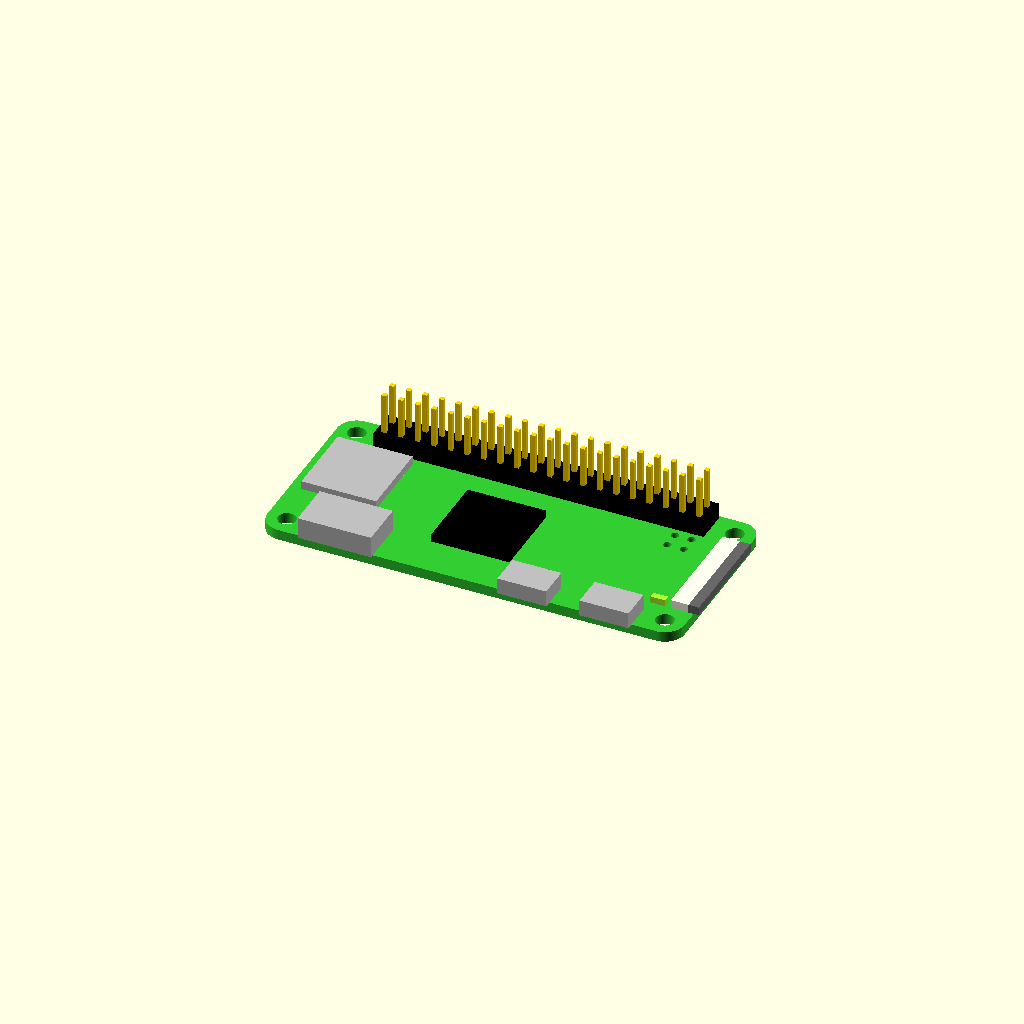
Cell 1: rendered with the file's own defaults.
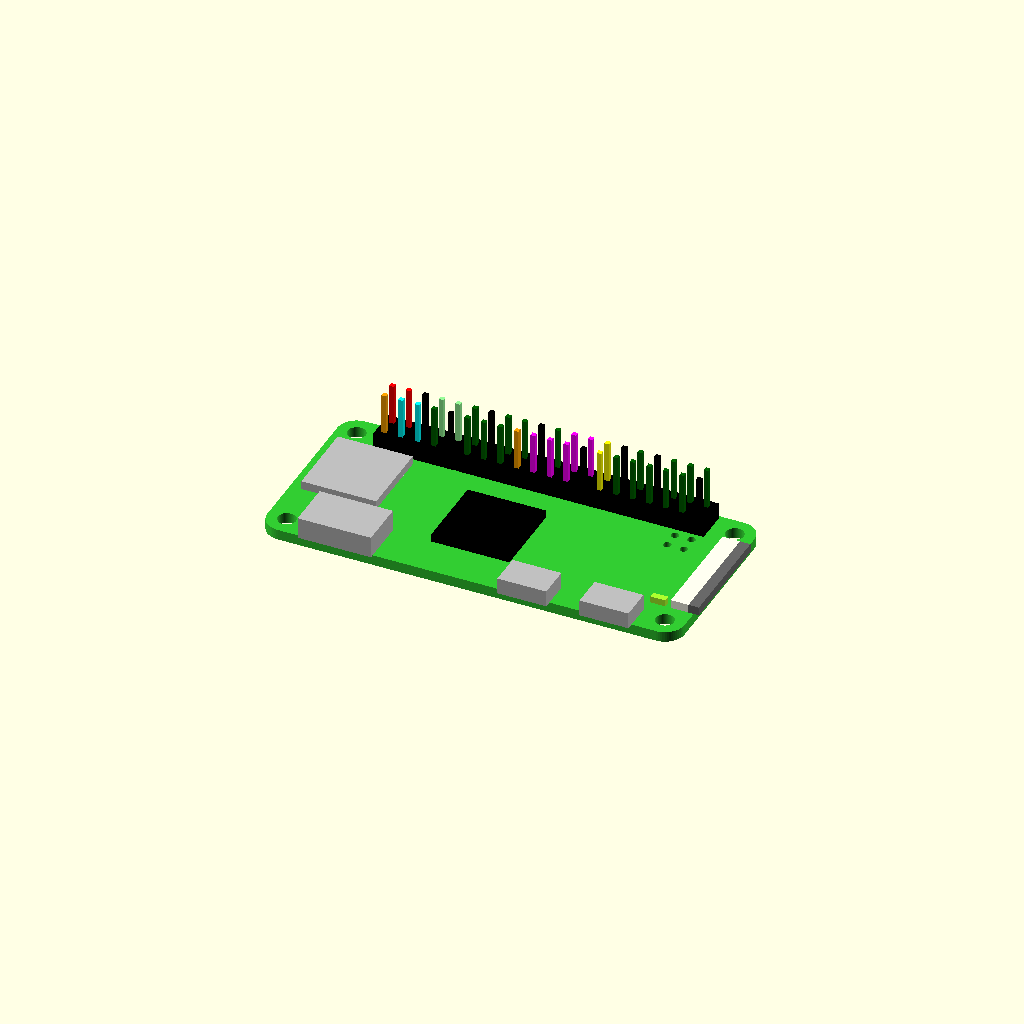
Cell 2: the same model with show_pi_zero_gpio_pin_colours = true.
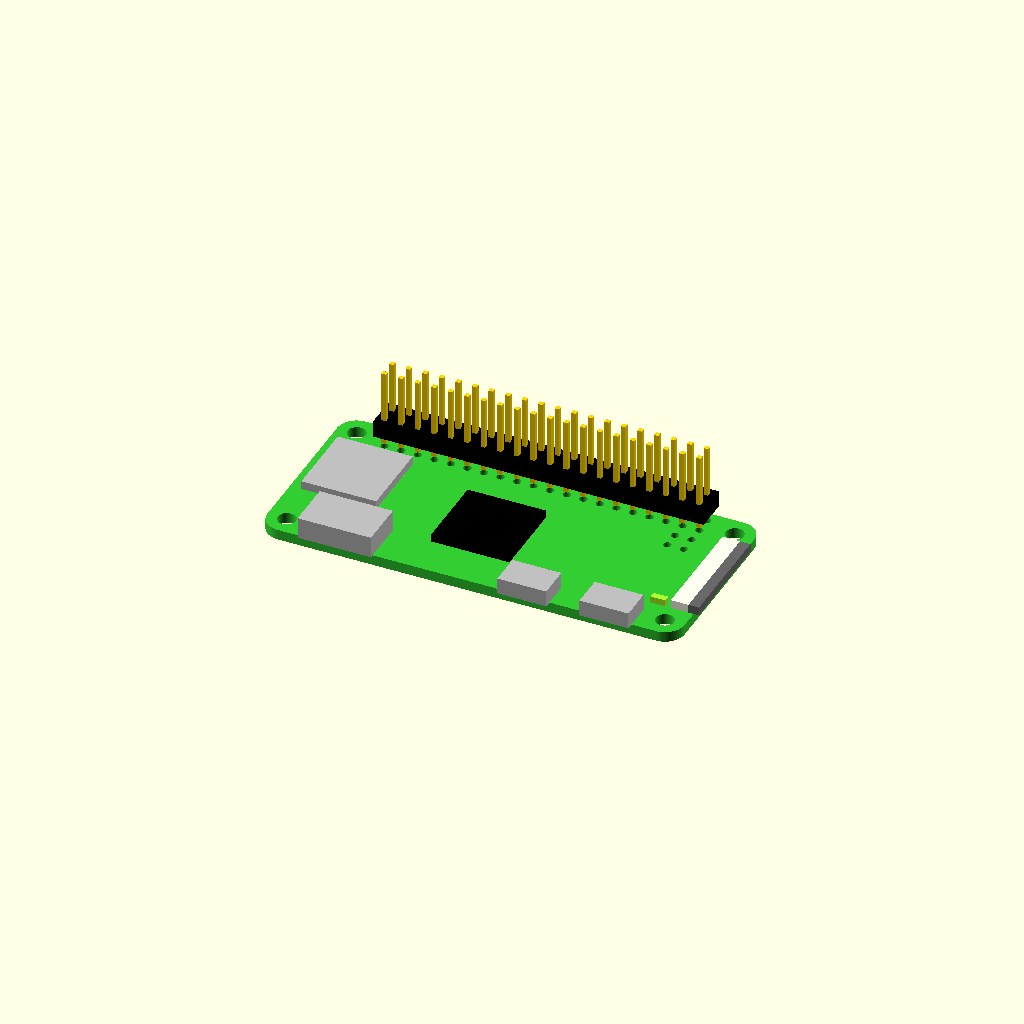
Cell 3 — show_pi_zero_gpio_header set to 2, the other parameters unchanged.
One fixed orthographic camera (rotation 55°, 0°, 25°; colour scheme Cornfield) for every cell.
The OpenSCAD source (designs/pi_zero.scad):
//  Pi Zero model for checking other models
//  0,0,0 is centre of PCB, bottom face
//  This model is for V1.2, 1.3, W1.1 & WH

// By misterC @ thingiverse

// Units: mm

// ======================================================
// Adjustable Parameters
// ======================================================

// Render controls
$fn = 60;
show_pi_zero_reference = true;

// Pi Zero version and feature visibility
pi_zero_version = "1.3"; // [1.2/1.3/W1.1/WH]
show_pi_zero_test_pads = true;
show_pi_zero_gpio_header = 1; // 0 = hide, 1 = show above, -1 = show below; WH always shows above
show_pi_zero_gpio_sound_vision_pads = false;
show_pi_zero_gpio_pin_colours = false;

// Board dimensions
pi_zero_board_length_mm = 65;
pi_zero_board_width_mm = 30;
pi_zero_board_thickness_mm = 1.6;
pi_zero_board_corner_radius_mm = 3.0;

// Mounting holes
pi_zero_mounting_hole_edge_offset_mm = 3.5;
pi_zero_mounting_hole_diameter_mm = 2.75;
pi_zero_mounting_hole_clearance_radius_mm = 3.0;

// GPIO header and pin dimensions
pi_zero_gpio_header_block_length_mm = 2.5;
pi_zero_gpio_header_block_width_mm = 2.5;
pi_zero_gpio_header_block_height_mm = 2.5;
pi_zero_gpio_pin_length_mm = 0.7;
pi_zero_gpio_pin_width_mm = 0.7;
pi_zero_gpio_pin_height_mm = 11.75;
pi_zero_gpio_pin_vertical_offset_mm = 3; // measured, pins are not symmetrical
pi_zero_gpio_pin_pitch_mm = 2.54;
pi_zero_gpio_pin_half_pitch_mm = 1.27;
pi_zero_gpio_hole_diameter_mm = 1.2;

// Connector and component preview dimensions
pi_zero_micro_sd_holder_mm = [-24.5, 1.9, 11.5, 12.0, 1.3, "Silver"];
pi_zero_usb_data_connector_mm = [8.9, -13, 7.5, 5.0, 2.5, "Silver"];
pi_zero_usb_power_connector_mm = [21.5, -13, 7.5, 5.0, 2.5, "Silver"];
pi_zero_hdmi_connector_mm = [-20.1, -11.4, 11.25, 7.25, 3.3, "Silver"];
pi_zero_camera_connector_body_mm = [30, 0, 3, 17, 1.3, "Ivory"];
pi_zero_camera_connector_latch_mm = [32, 0, 1.6, 17, 1.3, "DimGray"];
pi_zero_activity_led_v12_mm = [30.9, -7.2, 1, 2.3, 1, "GreenYellow"];
pi_zero_activity_led_later_mm = [26.5, -8, 2.3, 1, 1, "GreenYellow"];
pi_zero_soc_standard_x_mm = -2.5;
pi_zero_soc_wireless_x_mm = -7.1;
pi_zero_soc_mm = [12, 12, 1.2, "Black"];
pi_zero_wifi_antenna_points_mm = [
    [-6.5, -11.4],
    [1.5, -11.4],
    [-1.5, -13.5],
    [-4, -13.5],
    [-6.5, -11.4]
];

// Test-pad preview data
pi_zero_test_pad_data_mm = [
    [1, "+5V", 21.0, -8.7, 2.25, "Red"], // PP1 X varies slightly but only about 0.5mm
    [6, "GND", 21.25, -11.1, 2.25, "Black"],
    [22, "Data +", 9.4, -13, 1.75, "White"],
    [23, "Data -", 7.4, -13, 1.75, "SpringGreen"]
];

// Visual settings
pi_zero_board_colour = "LimeGreen";
pi_zero_gpio_header_colour = "Black";
pi_zero_gpio_pin_colour = "Gold";
pi_zero_wifi_antenna_colour = "DarkGreen";
pi_zero_gpio_reference_colours = [
    ["Orange", "Red"],
    ["Cyan", "Red"],
    ["Cyan", "Black"],
    ["DarkGreen", "PaleGreen"],
    ["Black", "PaleGreen"],
    ["DarkGreen", "DarkGreen"],
    ["DarkGreen", "Black"],
    ["DarkGreen", "DarkGreen"],
    ["Orange", "DarkGreen"],
    ["Magenta", "Black"],
    ["Magenta", "DarkGreen"],
    ["Magenta", "Magenta"],
    ["Black", "Magenta"],
    ["Yellow", "Yellow"],
    ["DarkGreen", "Black"],
    ["DarkGreen", "DarkGreen"],
    ["DarkGreen", "Black"],
    ["DarkGreen", "DarkGreen"],
    ["DarkGreen", "DarkGreen"],
    ["Black", "DarkGreen"]
];

// ======================================================
// Derived Values
// ======================================================

pi_zero_mounting_hole_radius_mm = pi_zero_mounting_hole_diameter_mm / 2;
pi_zero_mounting_hole_x_mm = pi_zero_board_length_mm / 2 - pi_zero_mounting_hole_edge_offset_mm;
pi_zero_mounting_hole_y_mm = pi_zero_board_width_mm / 2 - pi_zero_mounting_hole_edge_offset_mm;
pi_zero_board_half_thickness_mm = pi_zero_board_thickness_mm / 2;
pi_zero_gpio_pad_center_offset_mm = pi_zero_board_half_thickness_mm + pi_zero_gpio_header_block_height_mm / 2;
pi_zero_gpio_pin_center_offset_mm = pi_zero_board_half_thickness_mm + pi_zero_gpio_pin_height_mm / 2 - pi_zero_gpio_pin_vertical_offset_mm;
pi_zero_activity_led_mm = (pi_zero_version == "1.2") ? pi_zero_activity_led_v12_mm : pi_zero_activity_led_later_mm;
pi_zero_soc_x_mm = is_pi_zero_wireless_version() ? pi_zero_soc_wireless_x_mm : pi_zero_soc_standard_x_mm;
pi_zero_soc_component_mm = [
    pi_zero_soc_x_mm,
    -2,
    pi_zero_soc_mm[0],
    pi_zero_soc_mm[1],
    pi_zero_soc_mm[2],
    pi_zero_soc_mm[3]
];

// ======================================================
// Main Reference Model
// ======================================================

module pi_zero_reference_model(
    show_reference = show_pi_zero_reference,
    show_test_pads = show_pi_zero_test_pads,
    show_gpio_header_position = show_pi_zero_gpio_header,
    show_gpio_sound_vision_pads = show_pi_zero_gpio_sound_vision_pads,
    show_gpio_pin_colours = show_pi_zero_gpio_pin_colours
) {
    if (show_reference) {
        pi_zero_board_reference();

        if (show_test_pads) {
            pi_zero_test_pad_reference();
        }

        if (pi_zero_version == "WH") {
            pi_zero_gpio_reference(
                header_position = 1,
                show_sound_vision_pads = show_gpio_sound_vision_pads,
                show_pin_colours = show_gpio_pin_colours
            );
        } else if (show_gpio_header_position != 0) {
            pi_zero_gpio_reference(
                header_position = show_gpio_header_position,
                show_sound_vision_pads = show_gpio_sound_vision_pads,
                show_pin_colours = show_gpio_pin_colours
            );
        }
    }
}

module pi_zero_board_reference() {
    color(pi_zero_board_colour)
    difference() {
        hull()
        for (x_position_mm = [-pi_zero_mounting_hole_x_mm, pi_zero_mounting_hole_x_mm])
        for (y_position_mm = [-pi_zero_mounting_hole_y_mm, pi_zero_mounting_hole_y_mm]) {
            translate([x_position_mm, y_position_mm, pi_zero_board_half_thickness_mm])
                cylinder(
                    r = pi_zero_board_corner_radius_mm,
                    h = pi_zero_board_thickness_mm,
                    center = true
                );
        }

        for (x_position_mm = [-pi_zero_mounting_hole_x_mm, pi_zero_mounting_hole_x_mm])
        for (y_position_mm = [-pi_zero_mounting_hole_y_mm, pi_zero_mounting_hole_y_mm]) {
            pi_zero_pcb_hole(x_position_mm, y_position_mm, pi_zero_mounting_hole_diameter_mm);
        }

        for (pin_column = [0:19])
        for (pin_row = [0, 1]) {
            pi_zero_pcb_hole(
                pi_zero_gpio_pin_x_mm(pin_column),
                pi_zero_gpio_pin_y_mm(pin_row),
                pi_zero_gpio_hole_diameter_mm
            );
        }

        for (pin_column = [18, 19])
        for (pin_row = [-1, -2]) {
            pi_zero_pcb_hole(
                pi_zero_gpio_pin_x_mm(pin_column),
                pi_zero_gpio_pin_y_mm(pin_row),
                pi_zero_gpio_hole_diameter_mm
            );
        }
    }

    pi_zero_component_reference(pi_zero_soc_component_mm);
    pi_zero_component_reference(pi_zero_micro_sd_holder_mm);
    pi_zero_component_reference(pi_zero_hdmi_connector_mm);
    pi_zero_component_reference(pi_zero_usb_data_connector_mm);
    pi_zero_component_reference(pi_zero_usb_power_connector_mm);
    pi_zero_component_reference(pi_zero_activity_led_mm);

    if (pi_zero_version != "1.2") {
        pi_zero_component_reference(pi_zero_camera_connector_body_mm);
        pi_zero_component_reference(pi_zero_camera_connector_latch_mm);
    }

    if (is_pi_zero_wireless_version()) {
        color(pi_zero_wifi_antenna_colour)
        translate([0, 0, 0.1])
            linear_extrude(height = pi_zero_board_thickness_mm)
                polygon(points = pi_zero_wifi_antenna_points_mm);
    }
}

module pi_zero_test_pad_reference() {
    for (pad_data_mm = pi_zero_test_pad_data_mm) {
        pi_zero_draw_test_pad(pad_data_mm);
    }
}

module pi_zero_gpio_reference(
    header_position = show_pi_zero_gpio_header,
    show_sound_vision_pads = show_pi_zero_gpio_sound_vision_pads,
    show_pin_colours = show_pi_zero_gpio_pin_colours
) {
    pad_z_mm = pi_zero_board_half_thickness_mm + header_position * pi_zero_gpio_pad_center_offset_mm;
    pin_z_mm = pi_zero_board_half_thickness_mm + header_position * pi_zero_gpio_pin_center_offset_mm;

    for (pin_column = [0:19])
    for (pin_row = [0, 1]) {
        pin_colour = show_pin_colours ? pi_zero_gpio_reference_colours[pin_column][pin_row] : pi_zero_gpio_pin_colour;
        pi_zero_pcb_pin(
            pi_zero_gpio_pin_x_mm(pin_column),
            pi_zero_gpio_pin_y_mm(pin_row),
            pad_z_mm,
            pin_z_mm,
            pin_colour
        );
    }

    if (show_sound_vision_pads) {
        for (pin_column = [18, 19])
        for (pin_row = [-1, -2]) {
            pi_zero_pcb_pin(
                pi_zero_gpio_pin_x_mm(pin_column),
                pi_zero_gpio_pin_y_mm(pin_row),
                pad_z_mm,
                pin_z_mm,
                pi_zero_gpio_pin_colour
            );
        }
    }
}

// ======================================================
// Helper Modules And Functions
// ======================================================

module pi_zero_draw_test_pad(pad_data_mm) {
    translate([pad_data_mm[2], pad_data_mm[3], pi_zero_board_thickness_mm / 4])
        color(pad_data_mm[5])
            cylinder(
                h = pi_zero_board_thickness_mm * 2 / 3,
                d = pad_data_mm[4],
                center = true
            );
}

module pi_zero_pcb_hole(x_position_mm, y_position_mm, diameter_mm) {
    translate([x_position_mm, y_position_mm, pi_zero_board_half_thickness_mm])
        cylinder(
            h = 2 * pi_zero_board_thickness_mm,
            d = diameter_mm,
            center = true
        );
}

module pi_zero_component_reference(component_data_mm) {
    translate([
        component_data_mm[0],
        component_data_mm[1],
        pi_zero_board_thickness_mm + component_data_mm[4] / 2
    ])
        color(component_data_mm[5])
            cube([component_data_mm[2], component_data_mm[3], component_data_mm[4]], center = true);
}

module pi_zero_pcb_pin(x_position_mm, y_position_mm, pad_z_mm, pin_z_mm, pin_colour) {
    translate([x_position_mm, y_position_mm, pad_z_mm])
        color(pi_zero_gpio_header_colour)
            cube([
                pi_zero_gpio_header_block_length_mm,
                pi_zero_gpio_header_block_width_mm,
                pi_zero_gpio_header_block_height_mm
            ], center = true);

    translate([x_position_mm, y_position_mm, pin_z_mm])
        color(pin_colour)
            cube([
                pi_zero_gpio_pin_length_mm,
                pi_zero_gpio_pin_width_mm,
                pi_zero_gpio_pin_height_mm
            ], center = true);
}

function pi_zero_gpio_pin_x_mm(pin_column) =
    -(19 * pi_zero_gpio_pin_half_pitch_mm) + pin_column * pi_zero_gpio_pin_pitch_mm;

function pi_zero_gpio_pin_y_mm(pin_row) =
    pi_zero_mounting_hole_y_mm - pi_zero_gpio_pin_half_pitch_mm + pin_row * pi_zero_gpio_pin_pitch_mm;

function is_pi_zero_wireless_version() =
    search("W", pi_zero_version) == [0];

// ======================================================
// Standalone Preview
// ======================================================

pi_zero_reference_model();
Customizer parameters (derived from the source; name, type, default, range or options):
show_pi_zero_reference: bool, default true
pi_zero_version: string, default "1.3", options "1.2/1.3/W1.1/WH"
show_pi_zero_test_pads: bool, default true
show_pi_zero_gpio_header: number, default 1
show_pi_zero_gpio_sound_vision_pads: bool, default false
show_pi_zero_gpio_pin_colours: bool, default false
pi_zero_board_length_mm: number, default 65
pi_zero_board_width_mm: number, default 30
pi_zero_board_thickness_mm: number, default 1.6
pi_zero_board_corner_radius_mm: number, default 3
pi_zero_mounting_hole_edge_offset_mm: number, default 3.5
pi_zero_mounting_hole_diameter_mm: number, default 2.75
pi_zero_mounting_hole_clearance_radius_mm: number, default 3
pi_zero_gpio_header_block_length_mm: number, default 2.5
pi_zero_gpio_header_block_width_mm: number, default 2.5
pi_zero_gpio_header_block_height_mm: number, default 2.5
pi_zero_gpio_pin_length_mm: number, default 0.7
pi_zero_gpio_pin_width_mm: number, default 0.7
pi_zero_gpio_pin_height_mm: number, default 11.75
pi_zero_gpio_pin_vertical_offset_mm: number, default 3
pi_zero_gpio_pin_pitch_mm: number, default 2.54
pi_zero_gpio_pin_half_pitch_mm: number, default 1.27
pi_zero_gpio_hole_diameter_mm: number, default 1.2
pi_zero_soc_standard_x_mm: number, default -2.5
pi_zero_soc_wireless_x_mm: number, default -7.1
pi_zero_board_colour: string, default "LimeGreen"
pi_zero_gpio_header_colour: string, default "Black"
pi_zero_gpio_pin_colour: string, default "Gold"
pi_zero_wifi_antenna_colour: string, default "DarkGreen"
